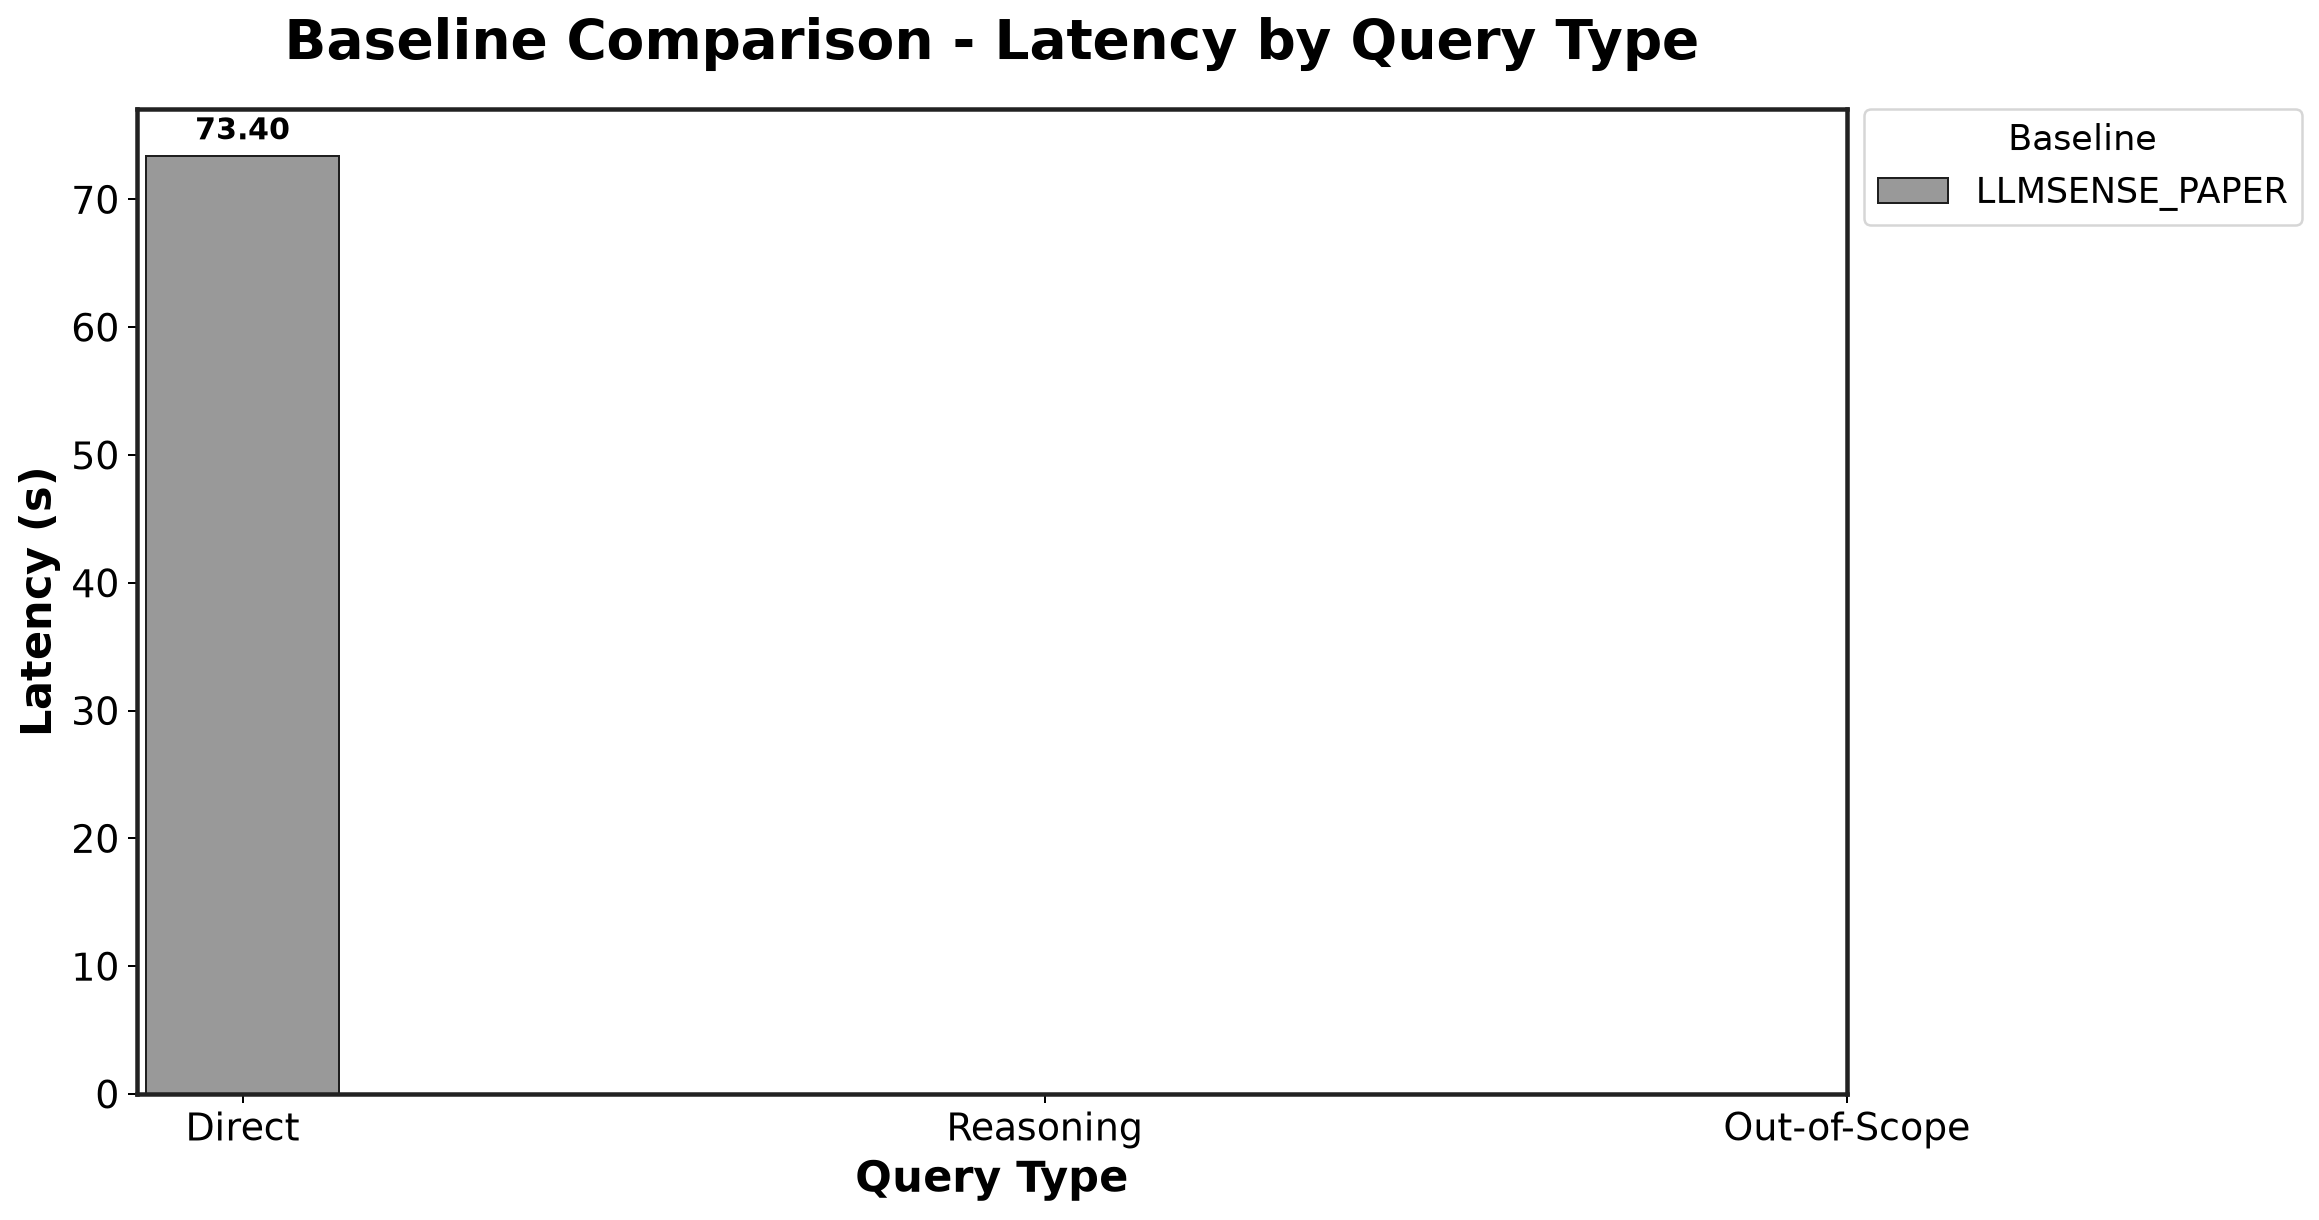

Values plotted in this chart, from the file beside it:
Baseline, Direct, Reasoning, Out-of-Scope
LLMSENSE_PAPER, 73.4, , 
